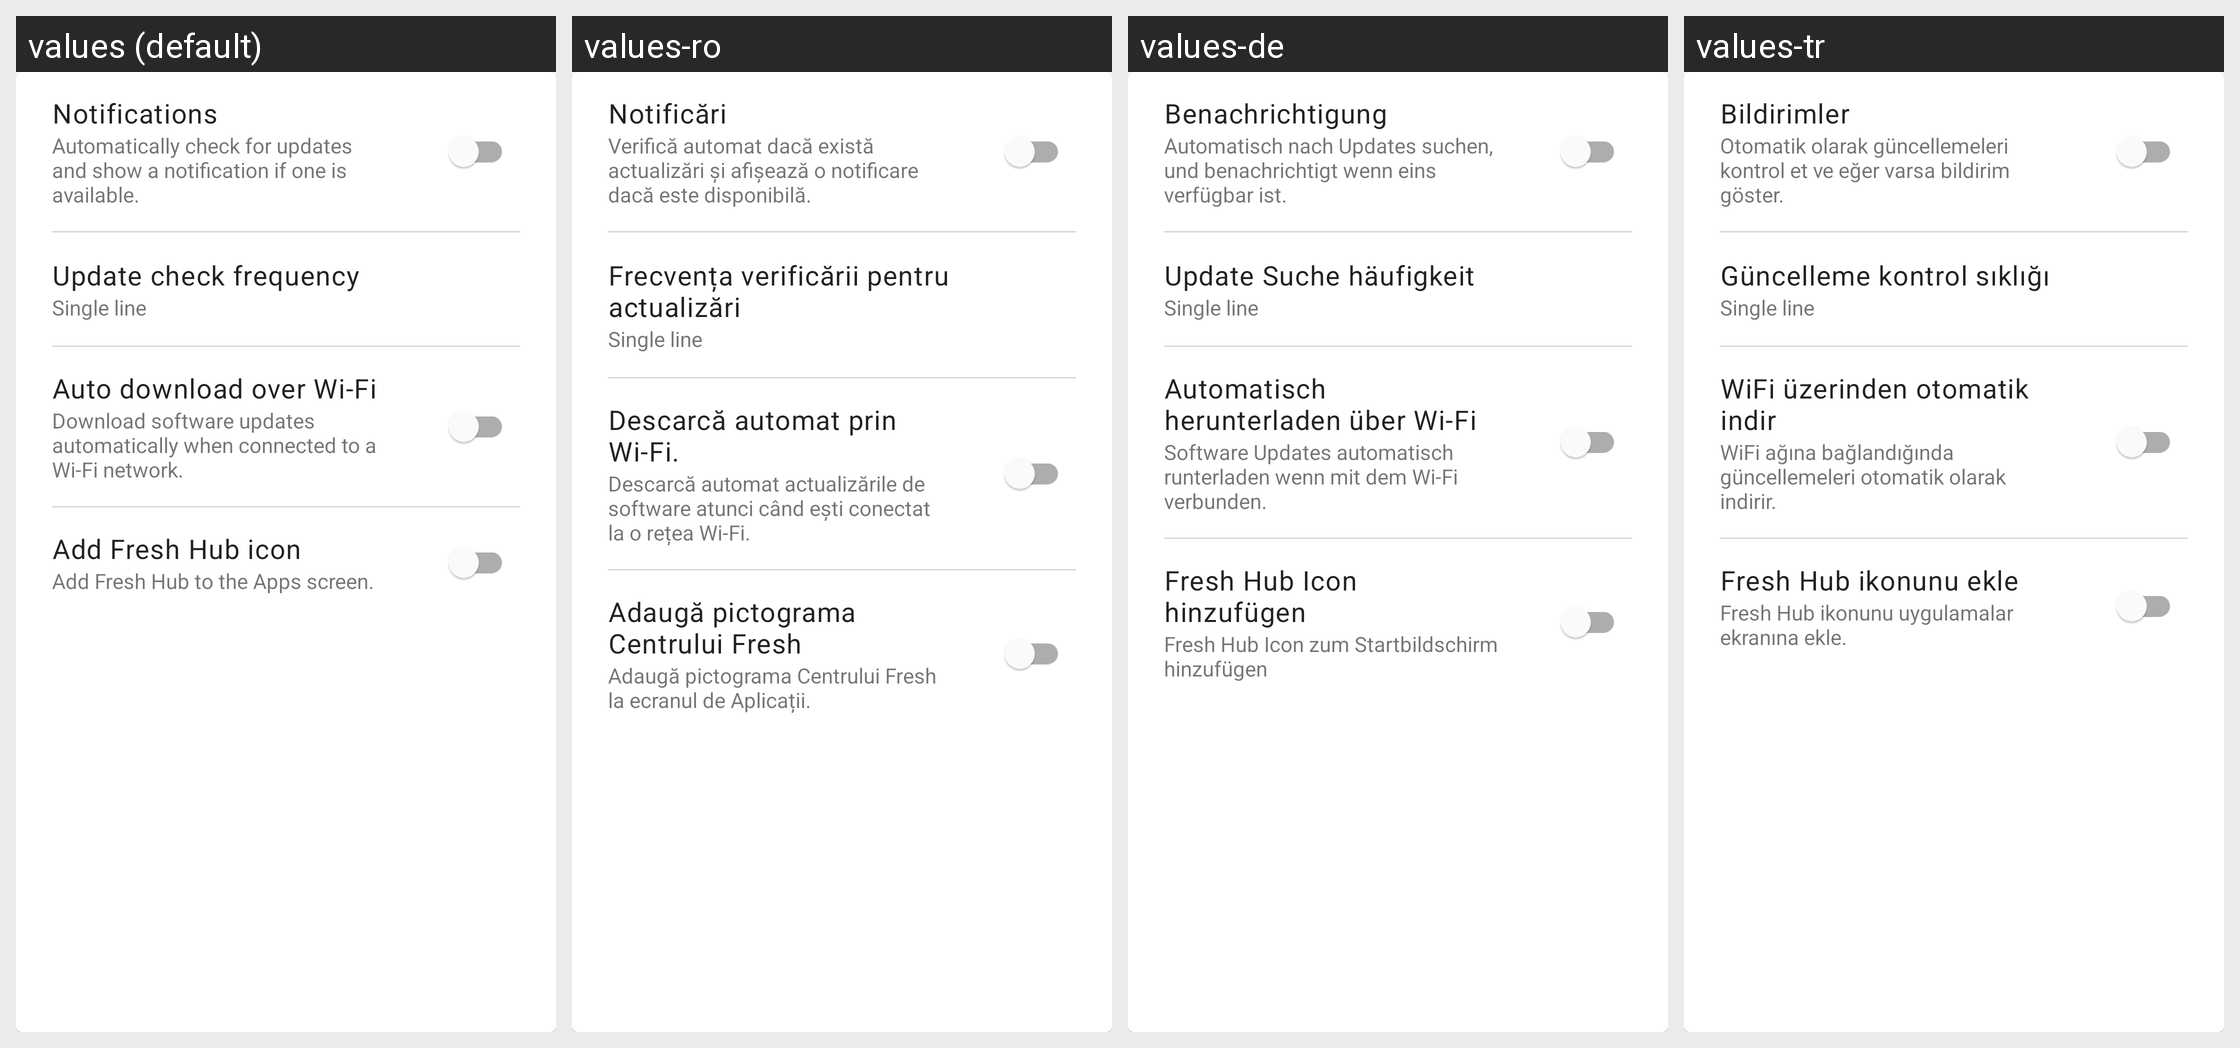

For this localized Android screen grid, give each drawn string resource with its value in every locale shown.
Android screen res/layout/card_settings.xml rendered under 4 locales, left to right: values (default), values-ro, values-de, values-tr. Device: Nexus 5 (rendered at 1080×1920; each locale shown at half size, 540×960, under a caption strip naming it); theme SamsungTheme.
Other locales in the repository, not shown: values-ar, values-ar-rSY, values-es, values-es-rMX, values-fa, values-fil, values-fr, values-hi, values-hu, values-id, values-it, values-ku, values-ru, values-ur.
Strings drawn on this screen, with the default value and each locale's value (text and hints the layout hard-codes, and strings that could not be matched under every locale, appear in the picture but are not listed):

setting_notifications
  values: Notifications
  values-ro: Notificări
  values-de: Benachrichtigung
  values-tr: Bildirimler

setting_notifications_summary
  values: Automatically check for updates and show a notification if one is available.
  values-ro: Verifică automat dacă există actualizări și afișează o notificare dacă este disponibilă.
  values-de: Automatisch nach Updates suchen, und benachrichtigt wenn eins verfügbar ist.
  values-tr: Otomatik olarak güncellemeleri kontrol et ve eğer varsa bildirim göster.

background_frequency
  values: Update check frequency
  values-ro: Frecvența verificării pentru actualizări
  values-de: Update Suche häufigkeit
  values-tr: Güncelleme kontrol sıklığı

setting_auto_download
  values: Auto download over Wi-Fi
  values-ro: Descarcă automat prin Wi-Fi.
  values-de: Automatisch herunterladen über Wi-Fi
  values-tr: WiFi üzerinden otomatik indir

setting_auto_download_summary
  values: Download software updates automatically when connected to a Wi-Fi network.
  values-ro: Descarcă automat actualizările de software atunci când ești conectat la o rețea Wi-Fi.
  values-de: Software Updates automatisch runterladen wenn mit dem Wi-Fi verbunden.
  values-tr: WiFi ağına bağlandığında güncellemeleri otomatik olarak indirir.

setting_app_icon
  values: Add Fresh Hub icon
  values-ro: Adaugă pictograma Centrului Fresh
  values-de: Fresh Hub Icon hinzufügen
  values-tr: Fresh Hub ikonunu ekle

setting_app_icon_summary
  values: Add Fresh Hub to the Apps screen.
  values-ro: Adaugă pictograma Centrului Fresh la ecranul de Aplicații.
  values-de: Fresh Hub Icon zum Startbildschirm hinzufügen
  values-tr: Fresh Hub ikonunu uygulamalar ekranına ekle.
